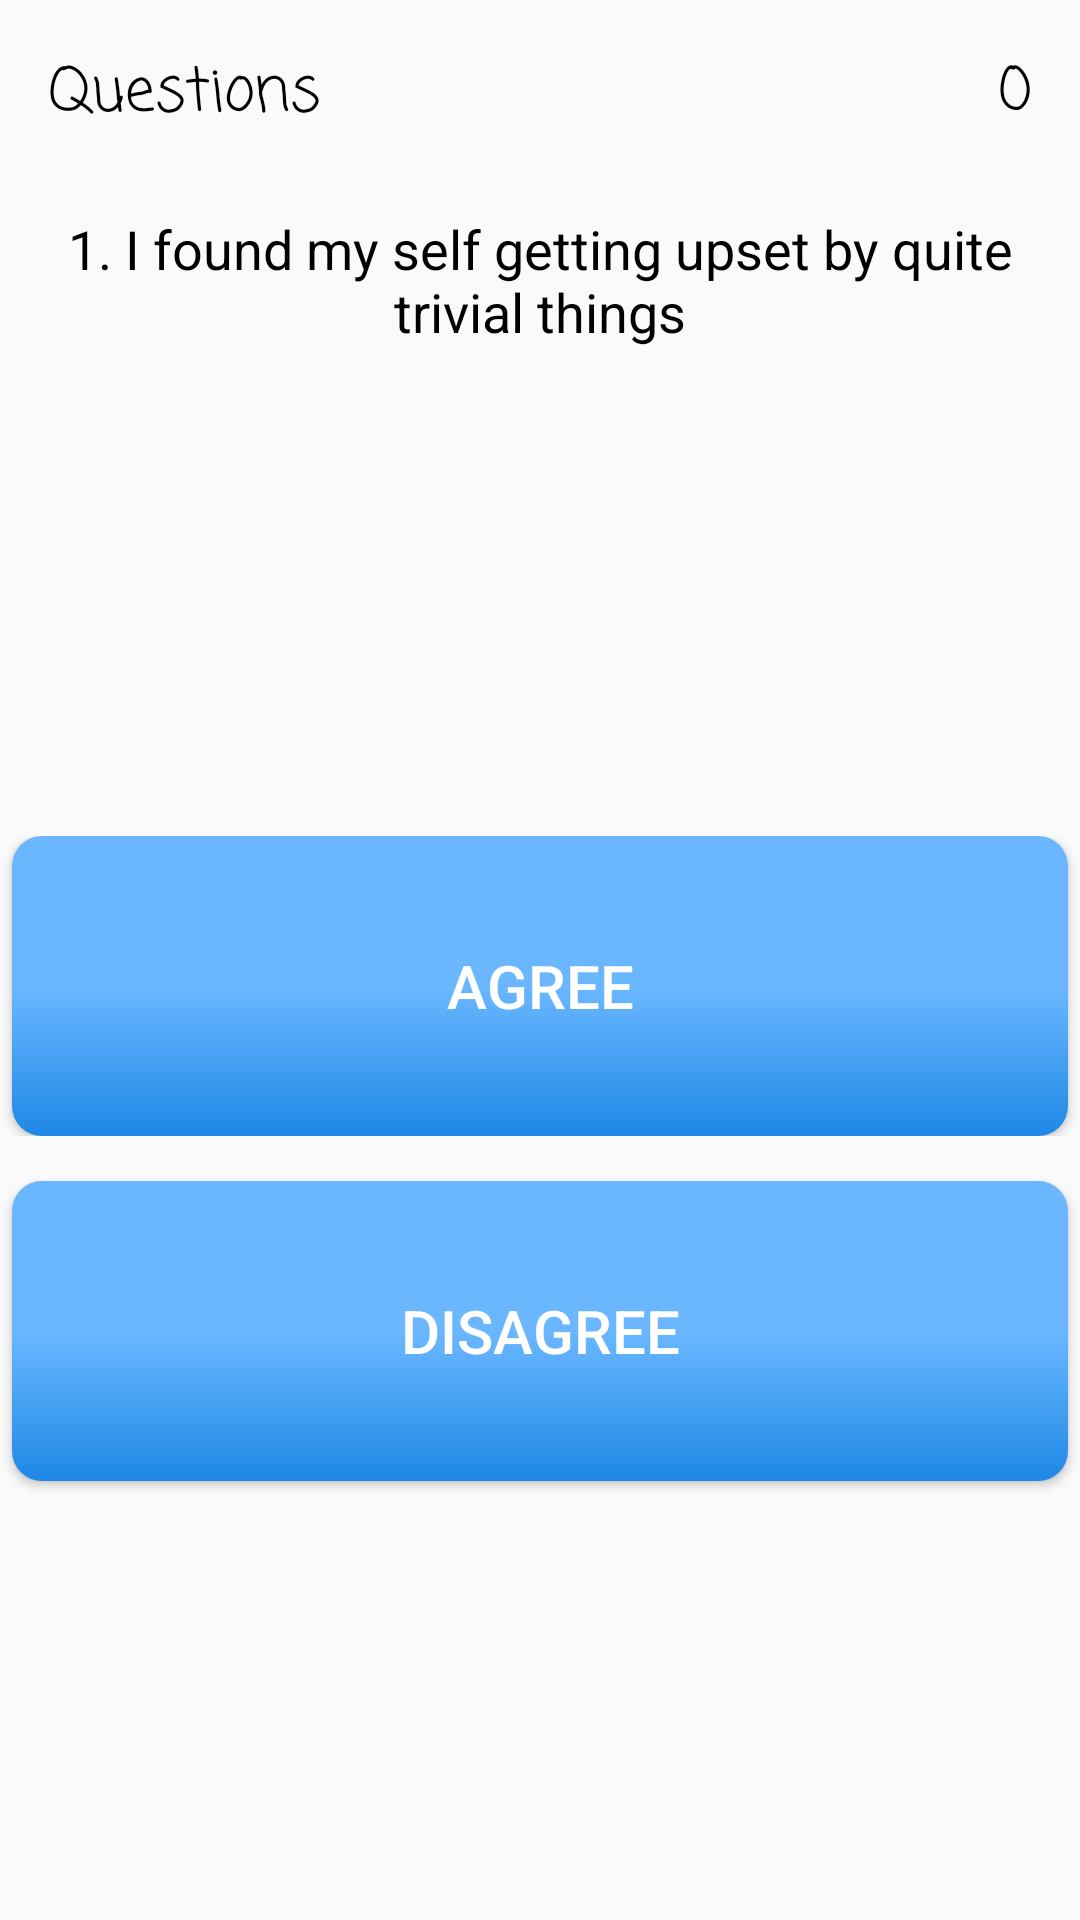

Produce the Android XML layout that renders to this screen, including the resource entries it uses.
<!-- AndroidManifest.xml: application theme AppTheme -->
<!-- res/layout/activity_quiz.xml -->
<?xml version="1.0" encoding="utf-8"?>
<LinearLayout xmlns:android="http://schemas.android.com/apk/res/android"
    xmlns:app="http://schemas.android.com/apk/res-auto"
    xmlns:tools="http://schemas.android.com/tools"
    android:layout_width="match_parent"
    android:orientation="vertical"
    android:layout_height="match_parent"
    tools:context=".QuizActivity">


    <RelativeLayout
        android:layout_width="match_parent"
        android:layout_height="wrap_content"
        android:id="@+id/score">
        <TextView
            android:textColor="#000"
            android:layout_width="wrap_content"
            android:layout_height="wrap_content"
            android:fontFamily="casual"
            android:padding="16dp"
            android:text="Questions"
            android:textSize="20sp"
            android:layout_alignParentLeft="true"/>
        <TextView
            android:textColor="#000"
            android:layout_width="wrap_content"
            android:layout_height="wrap_content"
            android:fontFamily="casual"
            android:padding="16dp"
            android:text="0"
            android:layout_alignParentRight="true"
            android:id="@+id/points"
            android:textSize="20sp"/>
    </RelativeLayout>


    <TextView
        android:layout_width="match_parent"
        android:layout_height="200dp"
        android:id="@+id/questions"
        android:layout_gravity="center"
        android:layout_marginRight="5dp"
        android:layout_marginLeft="5dp"
        android:textAlignment="center"
        android:textSize="18sp"
        android:textColor="#000"
        android:padding="8dp"
        android:layout_marginBottom="16dp"
        android:text="1. I found my self getting upset by quite trivial things"/>
    <LinearLayout
        android:layout_width="match_parent"
        android:layout_height="wrap_content"
        android:orientation="vertical"
        >
        <Button

            android:id="@+id/truebutton"
            android:layout_width="match_parent"
            android:layout_height="100dp"
            android:layout_marginLeft="4dp"
            android:layout_marginRight="4dp"
            android:textSize="20sp"
            android:background="@drawable/butshape"
            android:text="Agree"
            android:textColor="#fff" />

    </LinearLayout>

    <Button
        android:id="@+id/falsebutton"
        android:layout_width="match_parent"
        android:layout_height="100dp"
        android:layout_marginLeft="4dp"
        android:layout_marginTop="15dp"
        android:layout_marginRight="4dp"
        android:background="@drawable/butshape"
        android:text="Disagree"
        android:textColor="#fff"
        android:textSize="20sp" />


</LinearLayout>
<!-- resources referenced by this layout -->
<resources>
  <!-- drawable butshape (drawable) -->
  <?xml version="1.0" encoding="utf-8"?>
  <shape
      xmlns:android="http://schemas.android.com/apk/res/android"
      android:shape="rectangle"
      >
      <gradient
          android:angle="90"
          android:endColor="@color/colorPrimarynew"
          android:startColor="@color/colorPrimarylight"
          android:centerColor="@color/colorPrimarynew"/>
      <corners
          android:radius="10dp"
          />
  
  </shape>
  <style name="AppTheme" parent="Theme.AppCompat.Light.DarkActionBar">
          <item name="colorPrimary">#2196F3</item>
          <item name="colorPrimaryDark">@color/colorPrimarylight</item>
      </style>
  <color name="colorPrimarynew">#6ab7ff</color>
  <color name="colorPrimarylight">#1e88e5</color>
</resources>
